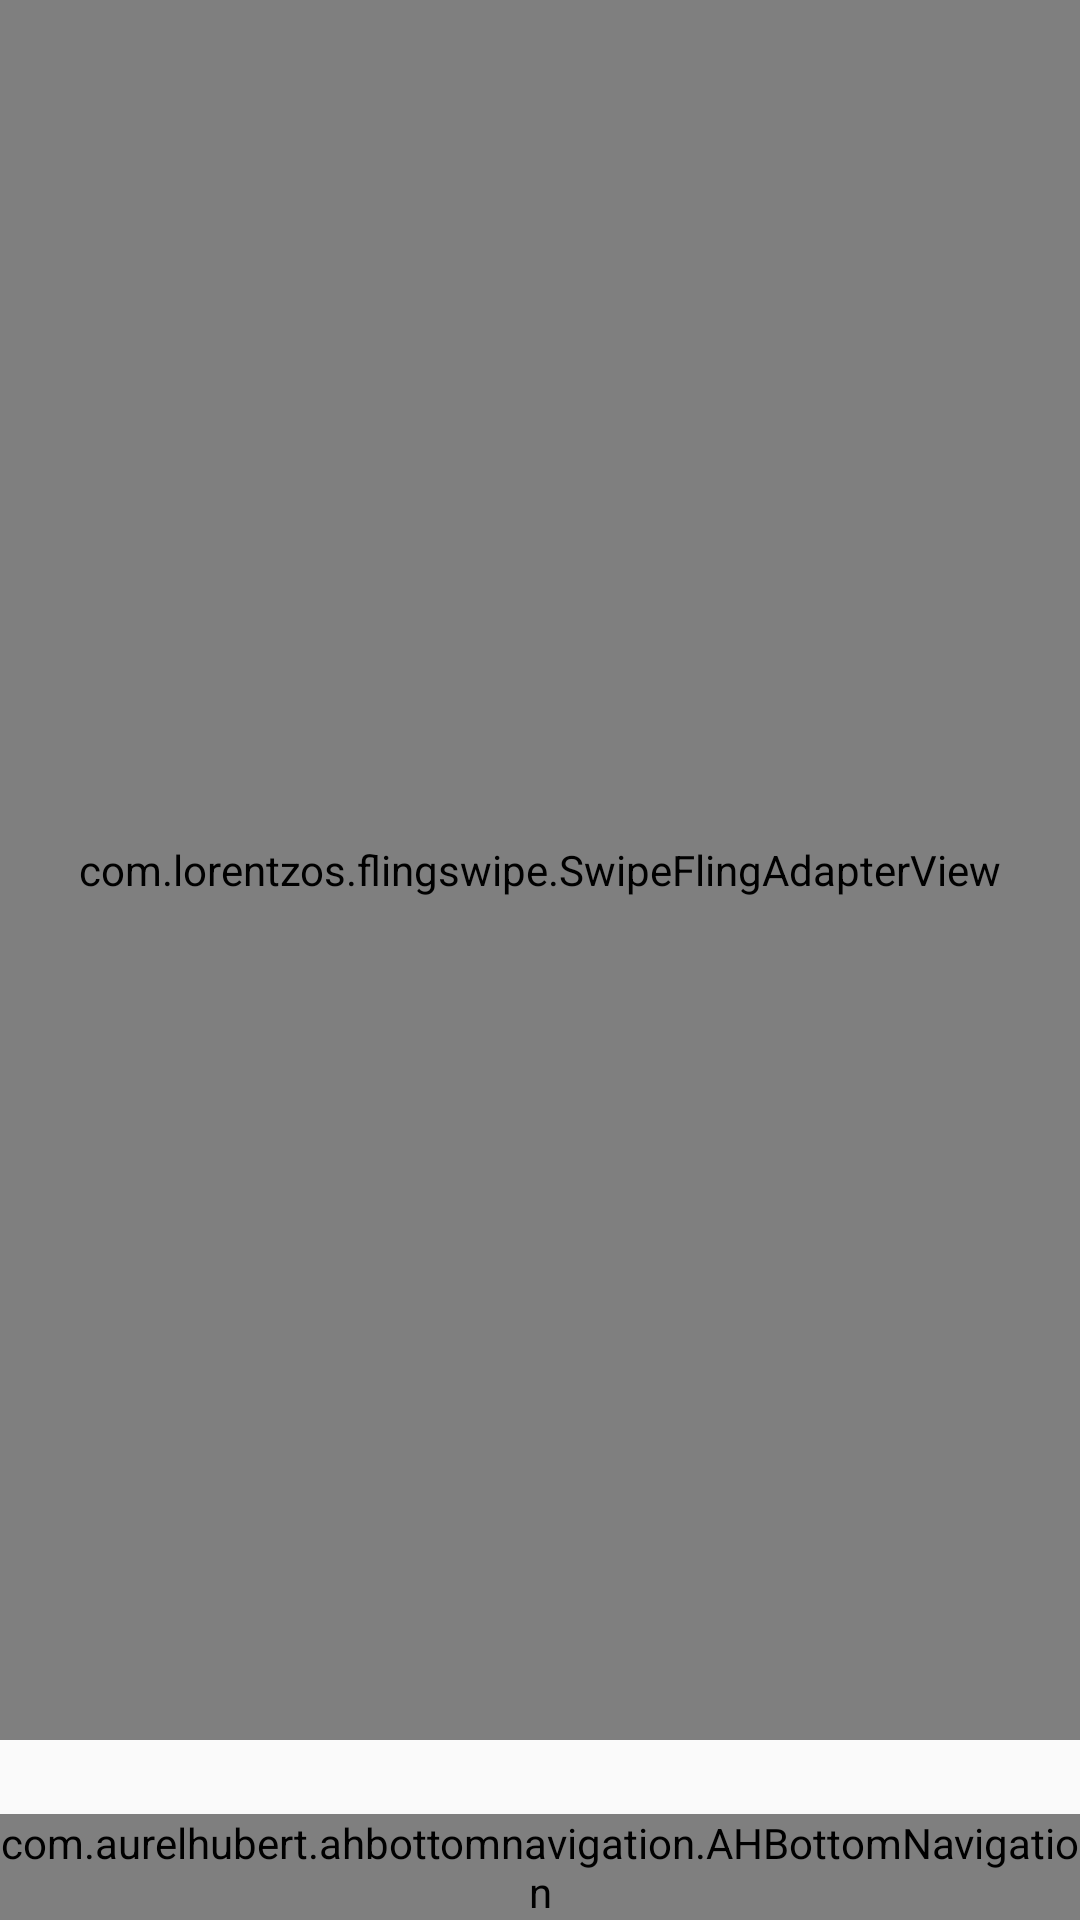

Write the Android layout XML for this screen, with the resource values it uses.
<!-- AndroidManifest.xml: application theme AppTheme -->
<!-- res/layout/activity_borrow_swipe.xml -->
<?xml version="1.0" encoding="utf-8"?>
<android.support.design.widget.CoordinatorLayout
    xmlns:android="http://schemas.android.com/apk/res/android"
    xmlns:app="http://schemas.android.com/apk/res-auto"
    xmlns:tools="http://schemas.android.com/tools"
    android:theme="@style/Theme.AppCompat.Light.NoActionBar"
    android:layout_width="match_parent"
    android:layout_height="match_parent"
    android:orientation="horizontal">

    <RelativeLayout
        android:id="@+id/refresh_container"
        android:layout_width="match_parent"
        android:layout_height="match_parent"
        android:layout_gravity="center"
        android:gravity="center_vertical"
        android:layout_marginBottom="60dp"
        android:visibility="gone">

        <TextView
            style="@style/Text_black_bold"
            android:layout_width="wrap_content"
            android:layout_height="wrap_content"
            android:layout_above="@+id/refresh_list"
            android:layout_centerInParent="true"
            android:layout_marginBottom="@dimen/medium_margin"
            android:text="@string/empty_borrow_requests" />

        <Button
            android:id="@+id/refresh_list"
            android:layout_width="wrap_content"
            android:layout_height="60dp"
            android:layout_centerInParent="true"
            android:text="Go through list again?" />
    </RelativeLayout>
    
    <FrameLayout
        android:id="@+id/frame_container"
        android:layout_width="match_parent"
        android:layout_height="match_parent"
        android:layout_marginBottom="60dp"
        tools:visibility="visible">

        <com.lorentzos.flingswipe.SwipeFlingAdapterView
            android:id="@+id/frame"
            android:layout_width="match_parent"
            android:layout_height="match_parent"
            app:rotation_degrees="15.5" />

    </FrameLayout>

        <com.aurelhubert.ahbottomnavigation.AHBottomNavigation
            app:layout_constraintBottom_toBottomOf="parent"
            app:layout_constraintHorizontal_bias="0.0"
            app:layout_constraintLeft_toLeftOf="parent"
            app:layout_constraintRight_toRightOf="parent"
            android:id="@+id/bottom_nav"
            layout="@layout/item_bottom_menu"
            android:layout_width="match_parent"
            android:layout_height="wrap_content"
            android:layout_gravity="bottom" />
</android.support.design.widget.CoordinatorLayout>
<!-- res/layout/item_bottom_menu.xml (included above) -->
<?xml version="1.0" encoding="utf-8"?>
<android.support.design.widget.CoordinatorLayout
    xmlns:android="http://schemas.android.com/apk/res/android"
    xmlns:app="http://schemas.android.com/apk/res-auto"
    android:layout_width="match_parent"
    android:layout_height="wrap_content"
    android:layout_gravity="bottom"
    android:background="@color/colorAccent"
    app:itemIconTint="@color/white"
    app:itemTextColor="@color/white"
    app:menu="@menu/bottom_navigation_menu">
    <com.aurelhubert.ahbottomnavigation.AHBottomNavigation
        android:id="@+id/bottom_navigation"
        android:layout_width="match_parent"
        android:layout_height="wrap_content"/>

</android.support.design.widget.CoordinatorLayout>
<!-- resources referenced by this layout -->
<resources>
  <color name="colorAccent">#FF9B71</color>
  <color name="white">#FFFFFF</color>
  <dimen name="medium_margin">16dp</dimen>
  <string name="empty_borrow_requests">No more Borrow Requests.</string>
  <style name="Text_black_bold">
          <item name="android:textSize">16sp</item>
          <item name="android:textColor">@color/black</item>
          <item name="android:textStyle">bold</item>
      </style>
  <style name="AppTheme" parent="Theme.AppCompat.Light.NoActionBar">
          
          <item name="colorPrimary">@color/colorPrimary</item>
          <item name="colorPrimaryDark">@color/colorPrimaryDark</item>
          <item name="colorAccent">@color/colorAccent</item>
      </style>
  <color name="black">#000000</color>
  <color name="colorPrimary">#E3170A</color>
  <color name="colorPrimaryDark">#E16036</color>
</resources>
